The GitHub repository yudin-yaroslav/flower_CNN contains a labelled image folder "dataset" with 107 categories: alpine sea holly, anthurium, artichoke, azalea, ball moss, balloon flower, barbeton daisy, bearded iris, bee balm, bird of paradise, bishop of llandaff, black-eyed susan, blackberry lily, blanket flower, bolero deep blue, bougainvillea, bromelia, buttercup, californian poppy, camellia, canna lily, canterbury bells, cape flower, carnation, cautleya spicata, clematis, colts foot, columbine, common dandelion, corn poppy, cyclamen, daffodil, daisy, dandelion, desert rose, english marigold, fire lily, foxglove, frangipani, fritillary, garden phlox, gaura, gazania, geranium, giant white arum lily, globe flower, globe thistle, grape hyacinth, great masterwort, hard-leaved pocket orchid, hibiscus, hippeastrum, japanese anemone, king protea, lenten rose, lotus, love in the mist, magnolia, mallow, marigold, mexican aster, mexican petunia, monkshood, moon orchid, morning glory, orange dahlia, osteospermum, oxeye daisy, passion flower, pelargonium, peruvian lily, petunia, pincushion flower, pink-yellow dahlia, pink primrose, poinsettia, primula, prince of wales feathers, purple coneflower, red ginger, rose, roses, ruby-lipped cattleya, siam tulip, silverbush, snapdragon, spear thistle, spring crocus, stemless gentian, sunflower, sunflowers, sweet pea, sweet william, sword lily, thorn apple, tiger lily, toad lily, tree mallow, tree poppy, trumpet creeper, tulips, wallflower, water lily, watercress, wild pansy, windflower, yellow iris. Examples follow, each with its label.

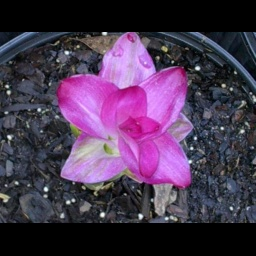
Label: siam tulip

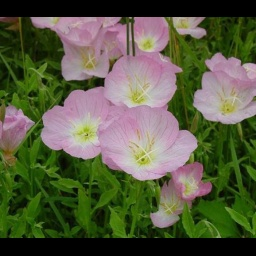
Label: pink primrose

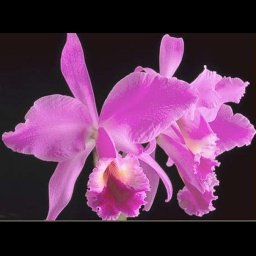
Label: ruby-lipped cattleya

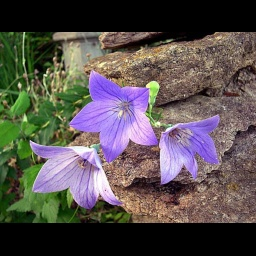
Label: balloon flower

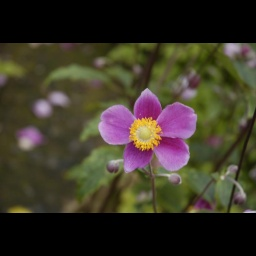
Label: japanese anemone

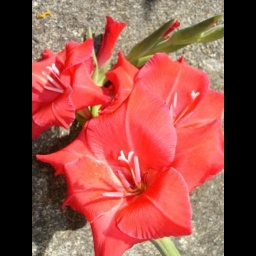
Label: sword lily
